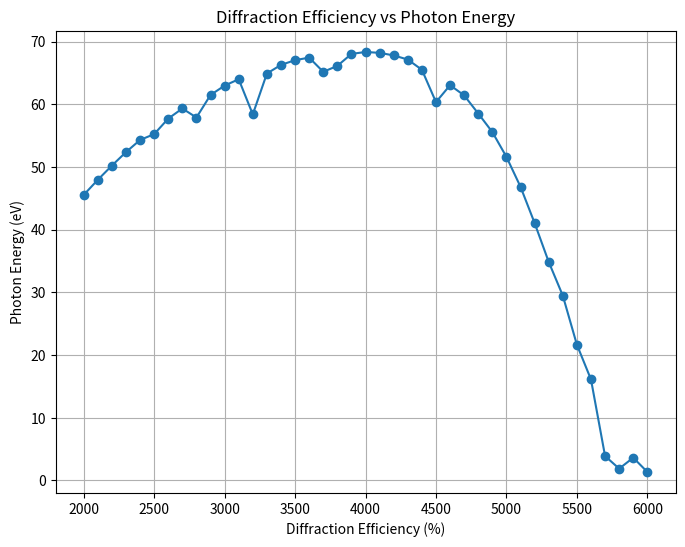

Recreate this plot in Python.
import numpy as np
import matplotlib.pyplot as plt



eff = [45.54,  47.95,  50.22,  52.37,  54.31,  55.24,  57.72,
       59.33,57.89,61.49,62.98,64.00,58.39,64.91,
       66.29,67.04,67.45,65.18,66.13,68.04,68.35,
       68.21,67.80,67.14,65.51,60.35,63.05,61.42,
       58.53,55.57,51.61,46.83,41.05,34.85,29.47,
       21.64,16.09,3.87,1.86,3.61,1.33]

ev = np.linspace(2000, 6000, len(eff))
plt.figure(figsize=(8, 6))
plt.plot(ev, eff, marker='o')
plt.xlabel('Diffraction Efficiency (%)')
plt.ylabel('Photon Energy (eV)')
plt.title('Diffraction Efficiency vs Photon Energy')
plt.grid()
plt.show()
plt.savefig('diffraction_efficiency.png')   
